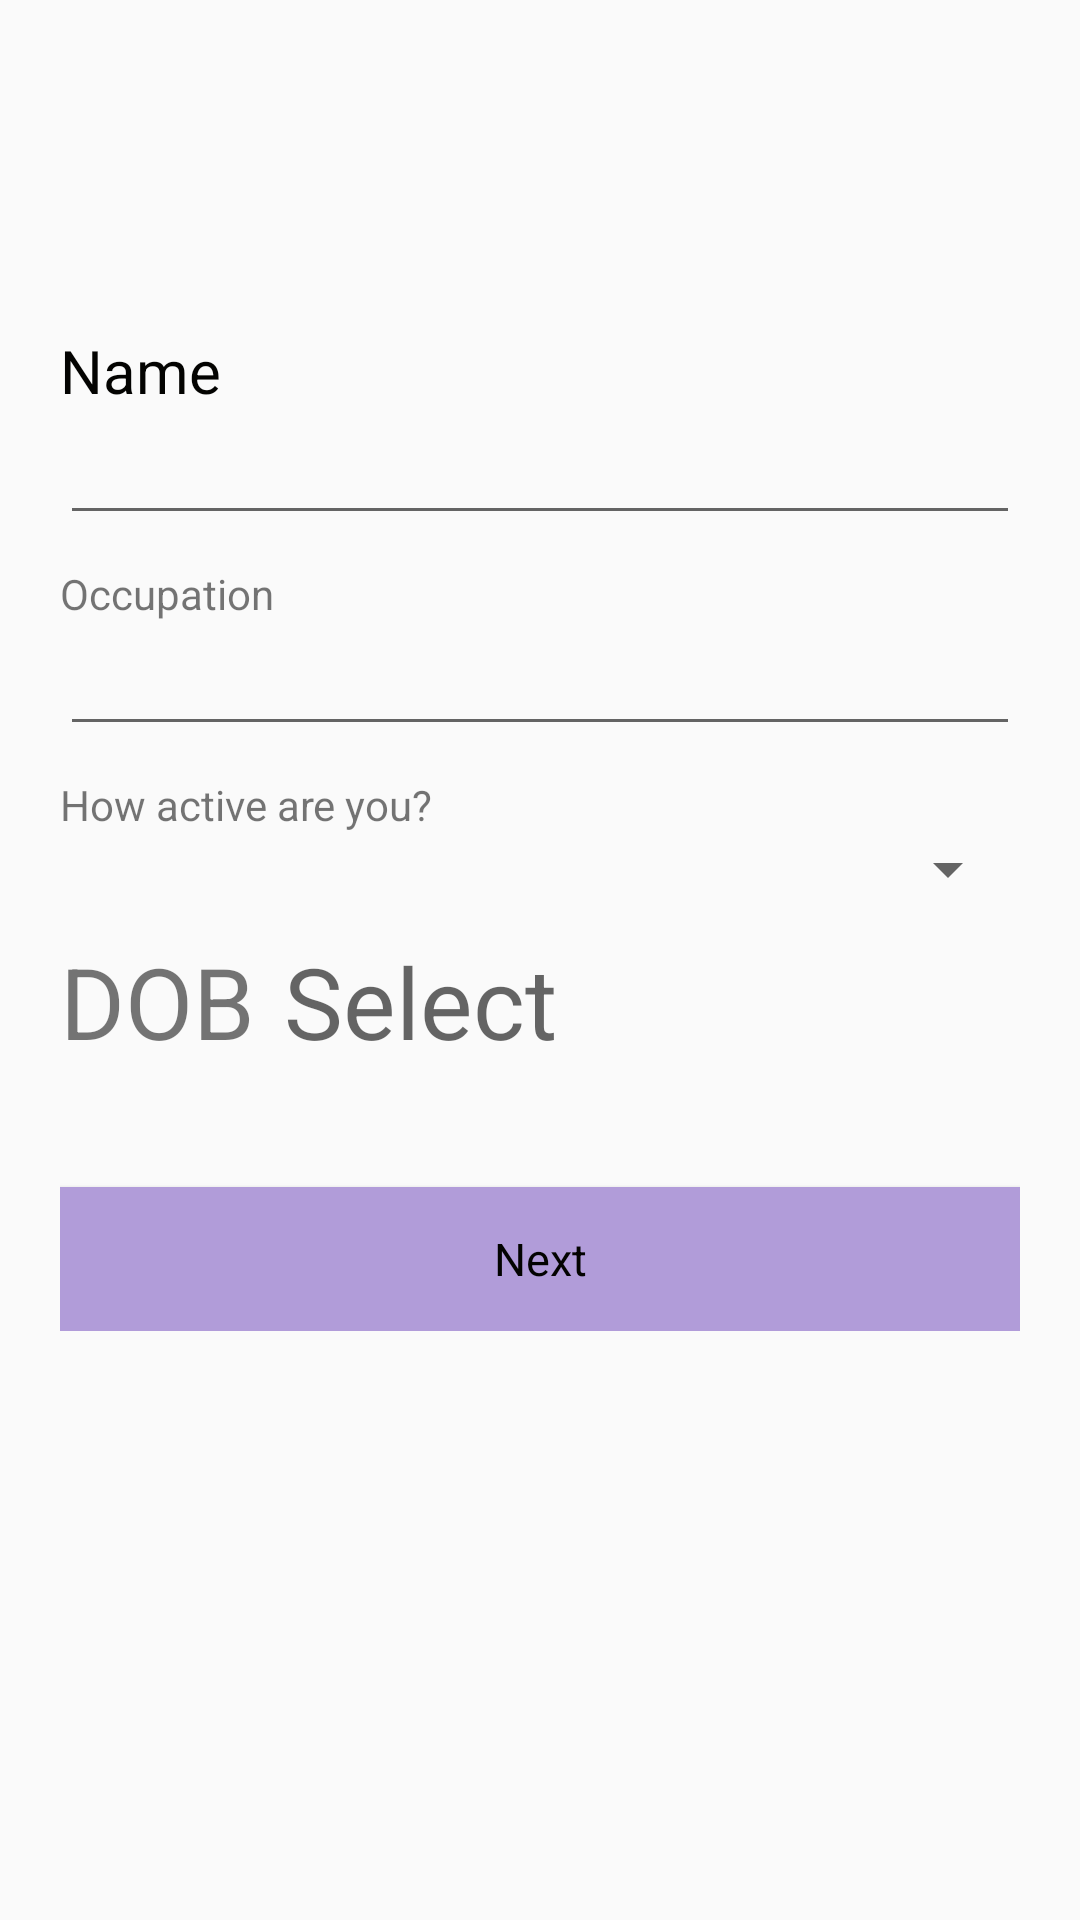

The Android layout XML behind this screen, and the referenced resources:
<!-- AndroidManifest.xml: application theme AppTheme -->
<!-- res/layout/activity_register.xml -->
<?xml version="1.0" encoding="utf-8"?>
<ScrollView xmlns:android="http://schemas.android.com/apk/res/android"
    xmlns:app="http://schemas.android.com/apk/res-auto"
    xmlns:tools="http://schemas.android.com/tools"
    android:layout_width="match_parent"
    android:layout_height="match_parent" >
    <LinearLayout
        android:orientation="vertical"
        android:padding="20dp"
        android:layout_width="match_parent"
        android:layout_height="match_parent"
        app:layout_behavior="@string/appbar_scrolling_view_behavior"
        tools:context=".MainActivity">

        <TextView
            android:layout_width="wrap_content"
            android:layout_height="wrap_content"
            android:text="Name"
            android:layout_marginTop="90dp"
            style="@style/TextviewStyle"/>
        <EditText
            android:id="@+id/etName"
            android:layout_width="match_parent"
            android:layout_height="wrap_content"
            android:layout_marginBottom="10dp" />

        <TextView
            android:layout_width="wrap_content"
            android:layout_height="wrap_content"
            android:text="Occupation" />
        <EditText
            android:id="@+id/etOccupation"
            android:layout_width="match_parent"
            android:layout_height="wrap_content"
            android:layout_marginBottom="10dp"/>

        <TextView
            android:layout_width="wrap_content"
            android:layout_height="wrap_content"
            android:text="How active are you?" />

        <Spinner
            android:id="@+id/spinner"
            android:layout_width="match_parent"
            android:layout_height="wrap_content"
            android:autofillHints="Please select."
            android:layout_marginBottom="10dp"/>

        <RelativeLayout
            android:layout_width="match_parent"
            android:layout_height="match_parent">

            <TextView
                android:layout_width="87dp"
                android:layout_height="match_parent"
                android:layout_gravity="left"
                android:layout_marginRight="3dp"
                android:text="DOB"
                android:textSize="16pt" />

            <TextView
                android:id="@+id/tvDate"
                android:layout_width="255dp"
                android:layout_height="wrap_content"
                android:layout_alignParentEnd="true"
                android:layout_gravity="right"
                android:layout_marginEnd="-10dp"
                android:layout_marginBottom="20dp"
                android:hint="Select"
                android:textSize="16pt" />

        </RelativeLayout>

        <Button
            android:id="@+id/bNext"
            android:text="Next"
            android:layout_marginTop="20dp"
            android:layout_width="match_parent"
            android:layout_height="wrap_content"
            style="@style/ButtonStyle"/>


    </LinearLayout>
</ScrollView>
<!-- resources referenced by this layout -->
<resources>
  <style name="ButtonStyle" parent="@android:style/Widget.Button">
          <item name="android:layout_width">200dp</item>
          <item name="android:layout_height">wrap_content</item>
          <item name="android:layout_marginTop">10dp</item>
          <item name="android:gravity">center</item>
          <item name="android:textColor">#030301</item>
          <item name="android:background">#B19CD9</item>
          <item name="android:buttonCornerRadius" tools:targetApi="p">20dp</item>
          <item name="android:textSize">15dp</item>
      </style>
  <style name="TextviewStyle" parent="@android:style/Widget.TextView">
          <item name="android:layout_width">wrap_content</item>
          <item name="android:layout_height">wrap_content</item>
          <item name="android:gravity">center</item>
          <item name="android:layout_marginTop">10dp</item>
          <item name="android:textColor">#030301</item>
          <item name="android:textSize">20dp</item>
      </style>
  <style name="AppTheme" parent="Theme.AppCompat.Light.DarkActionBar">
          
          <item name="colorPrimary">@color/colorPrimary</item>
          <item name="colorPrimaryDark">@color/colorPrimaryDark</item>
          <item name="colorAccent">@color/colorAccent</item>
      </style>
  <color name="colorPrimary">#B19CD9</color>
  <color name="colorPrimaryDark">#966fd6</color>
  <color name="colorAccent">#779ecb</color>
</resources>
